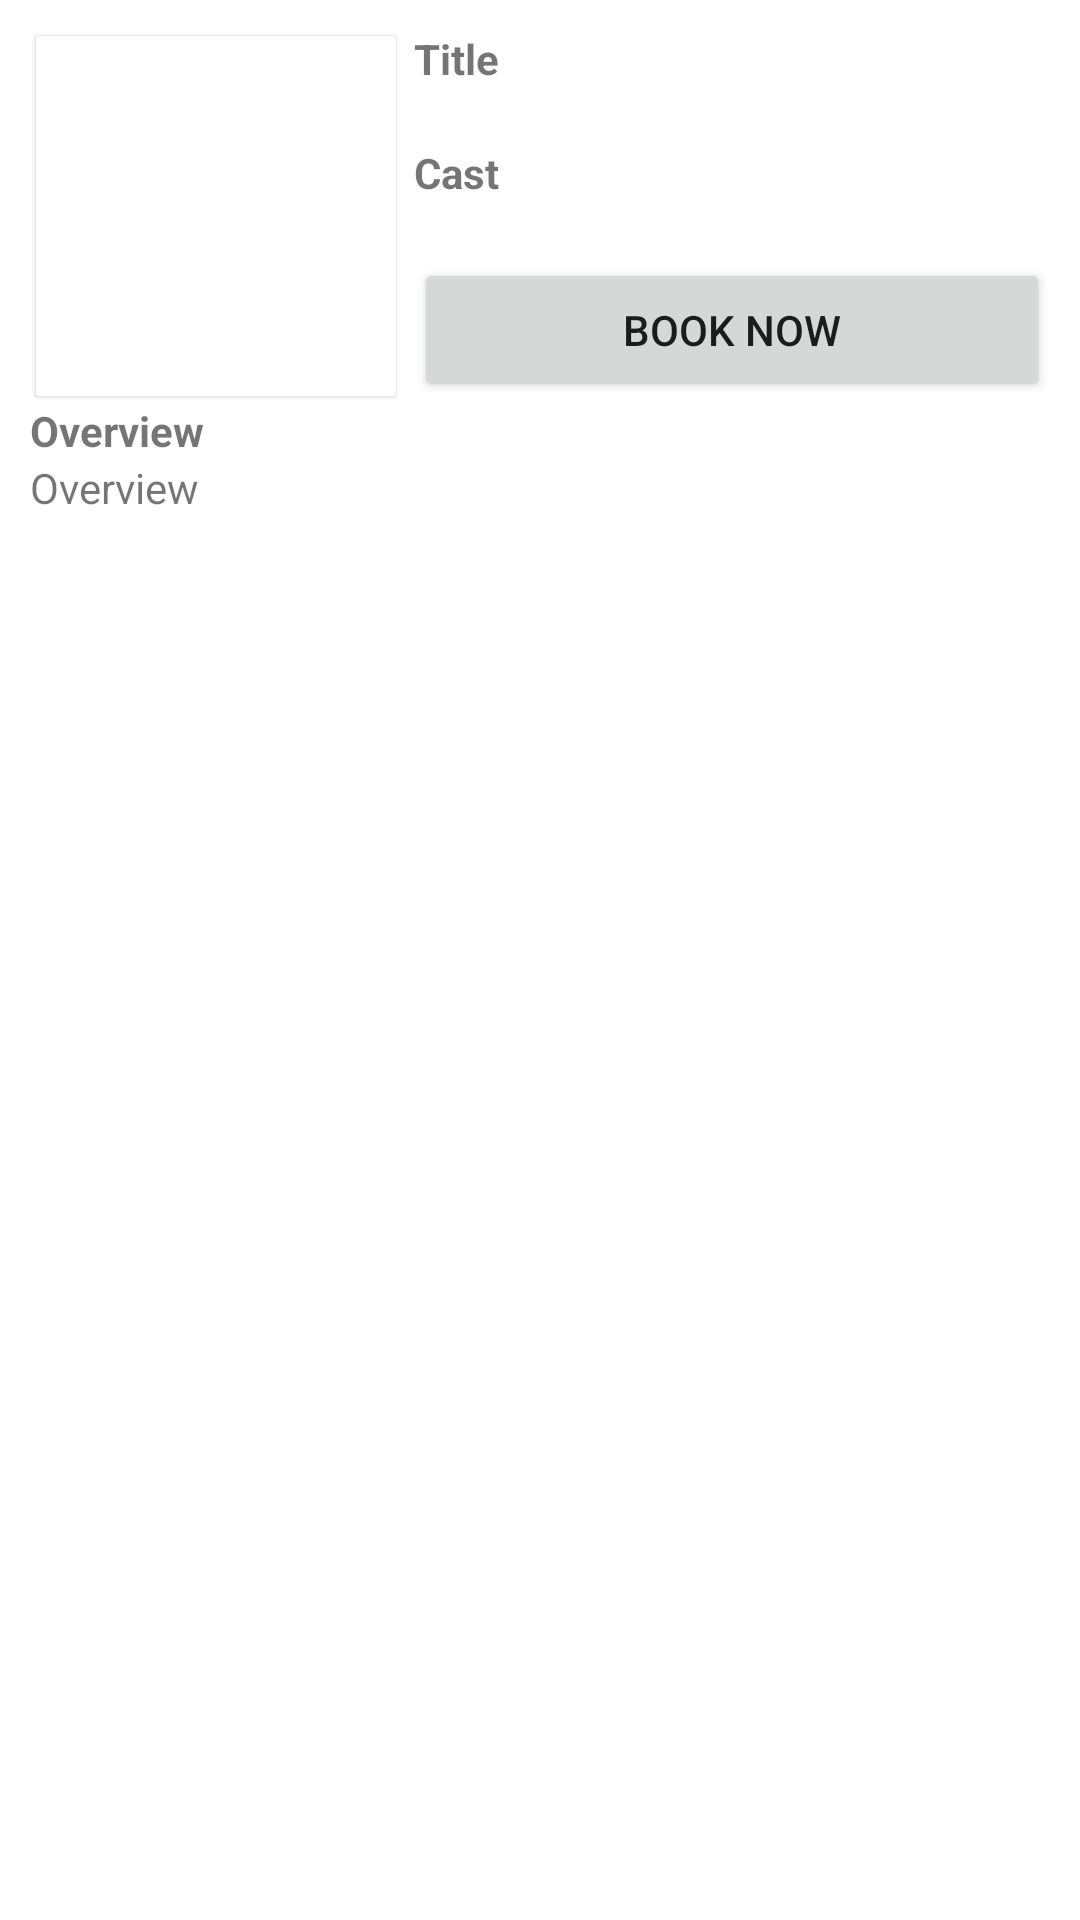

Android layout source for this screen:
<!-- AndroidManifest.xml: application theme Theme.Tugasmid -->
<!-- res/layout/activity_item_detail.xml -->
<?xml version="1.0" encoding="utf-8"?>
<RelativeLayout xmlns:android="http://schemas.android.com/apk/res/android"
    xmlns:app="http://schemas.android.com/apk/res-auto"
    xmlns:tools="http://schemas.android.com/tools"
    android:layout_width="match_parent"
    android:layout_height="match_parent"
    android:fitsSystemWindows="true"
    tools:context=".DetailActivity"
    tools:ignore="MergeRootFrame">

    <com.google.android.material.appbar.AppBarLayout
        android:layout_width="match_parent"
        android:layout_height="wrap_content"
        android:fitsSystemWindows="true"
        android:theme="@style/ThemeOverlay.AppCompat.Dark.ActionBar">

        
        
        
        
        
        
        
        

        
        
        
        
        
        

        

    </com.google.android.material.appbar.AppBarLayout>

    <LinearLayout
        android:id="@+id/linear1"
        android:layout_width="match_parent"
        android:layout_height="wrap_content"
        android:layout_marginTop="10dp"
        android:orientation="horizontal"
        android:paddingLeft="10dp"
        android:paddingRight="10dp">

        <androidx.cardview.widget.CardView
            android:layout_width="120dp"
            android:layout_height="wrap_content"
            android:layout_margin="2dp"
            app:cardCornerRadius="1dp"
            app:cardElevation="1dp">

            <ImageView
                android:id="@+id/image1"
                android:layout_width="120dp"
                android:layout_height="120dp" />

        </androidx.cardview.widget.CardView>

        <LinearLayout
            android:layout_width="match_parent"
            android:layout_height="wrap_content"
            android:layout_marginLeft="4dp"
            android:orientation="vertical">

            <TextView
                android:layout_width="wrap_content"
                android:layout_height="wrap_content"
                android:text="Title"
                android:textStyle="bold" />

            <TextView
                android:id="@+id/text3"
                android:layout_width="match_parent"
                android:layout_height="wrap_content" />

            <TextView
                android:layout_width="wrap_content"
                android:layout_height="wrap_content"
                android:text="Cast"
                android:textStyle="bold" />

            <TextView
                android:id="@+id/detailsnya"
                android:layout_width="match_parent"
                android:layout_height="wrap_content" />

            <Button
                android:id="@+id/buttonTrailer"
                android:layout_width="match_parent"
                android:layout_height="match_parent"
                android:text="Book now" />
        </LinearLayout>


    </LinearLayout>

    <LinearLayout
        android:layout_width="match_parent"
        android:layout_height="match_parent"
        android:layout_below="@id/linear1"
        android:orientation="vertical"
        android:paddingLeft="10dp"
        android:paddingRight="10dp">


        <TextView
            android:layout_width="match_parent"
            android:layout_height="wrap_content"
            android:text="Overview"
            android:textStyle="bold" />

        <TextView
            android:id="@+id/overview"
            android:layout_width="match_parent"
            android:layout_height="wrap_content"
            android:text="Overview" />
    </LinearLayout>


</RelativeLayout>
<!-- resources referenced by this layout -->
<resources>
  <style name="Theme.Tugasmid" parent="Theme.MaterialComponents.DayNight.DarkActionBar">
          
          <item name="colorPrimary">@color/purple_500</item>
          <item name="colorPrimaryVariant">@color/purple_700</item>
          <item name="colorOnPrimary">@color/white</item>
          
          <item name="colorSecondary">@color/teal_200</item>
          <item name="colorSecondaryVariant">@color/teal_700</item>
          <item name="colorOnSecondary">@color/black</item>
          
          <item name="android:statusBarColor">?attr/colorPrimaryVariant</item>
          
      </style>
  <!-- not gathered from this repository: default colours our renderer supplied (Android Studio template values) -->
  <color name="purple_500">#FF6200EE</color>
  <color name="purple_700">#FF3700B3</color>
  <color name="teal_200">#FF03DAC5</color>
  <color name="teal_700">#FF018786</color>
  <color name="black">#FF000000</color>
  <color name="white">#FFFFFFFF</color>
</resources>
